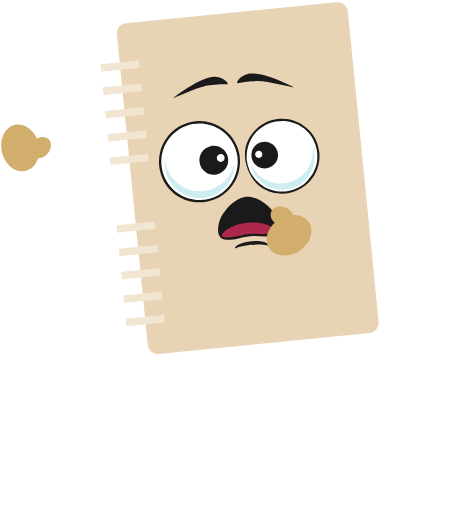
t = 0.00 s
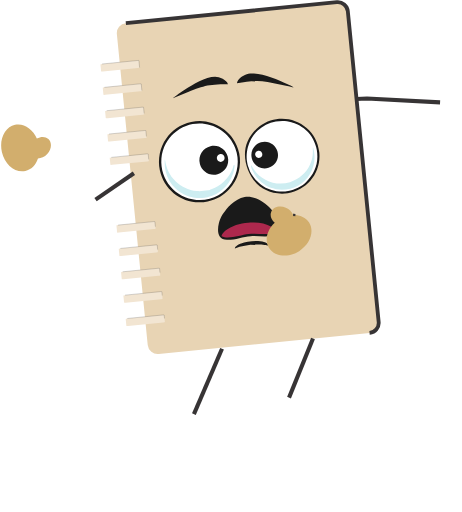
t = 1.00 s
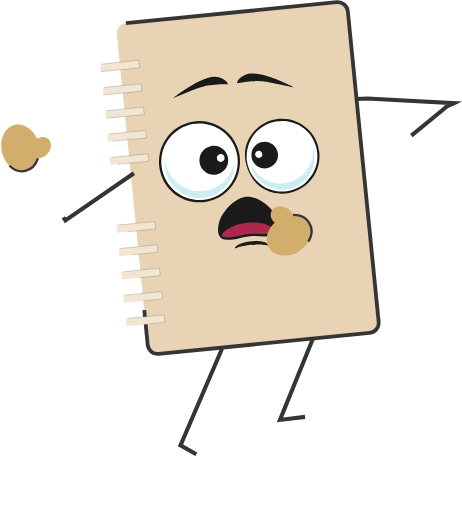
t = 1.47 s
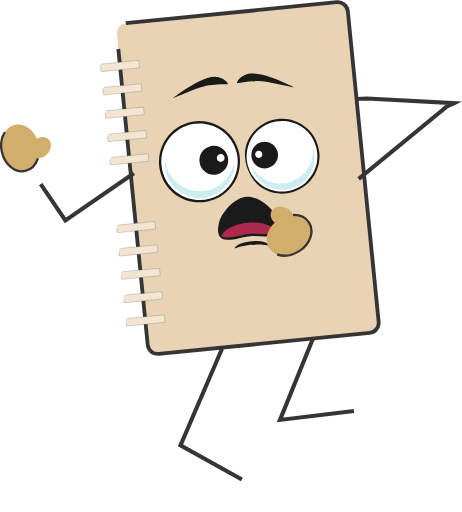
t = 1.94 s
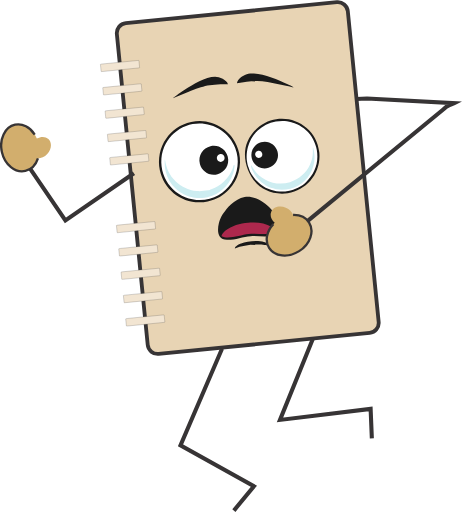
t = 2.42 s
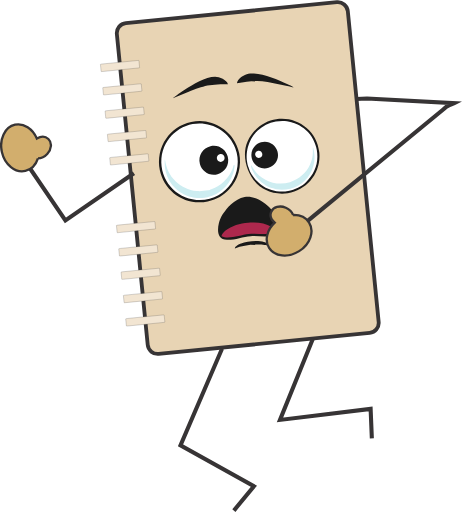
t = 3.00 s

The animated SVG that drew these frames (rendered in a browser with its animation timeline set to each time). Animation: 2 CSS @keyframes rules; one cycle of 3.00 s.

<!--?xml version="1.0" encoding="UTF-8"?-->

<!-- Creator: CorelDRAW 2020 (64-Bit) -->
<svg xmlns="http://www.w3.org/2000/svg" xml:space="preserve" width="39.9725mm" height="44.2804mm" version="1.1" style="shape-rendering: geometricprecision; text-rendering: geometricprecision; fill-rule: evenodd; clip-rule: evenodd;" viewBox="0 0 1858.69 2059.01" xmlns:xlink="http://www.w3.org/1999/xlink" xmlns:xodm="http://www.corel.com/coreldraw/odm/2003">
 <defs>
  <style type="text/css">
   
    .str0 {stroke:#373435;stroke-width:16.4;stroke-miterlimit:22.9256}
    .str1 {stroke:#373435;stroke-width:9.3;stroke-miterlimit:22.9256}
    .fil2 {fill:none}
    .fil7 {fill:#D2AE6D}
    .fil1 {fill:#F2E5D2}
    .fil0 {fill:#E8D4B4}
    .fil3 {fill:#1A1A1A}
    .fil5 {fill:#AD284D}
    .fil6 {fill:#CDEDF1}
    .fil4 {fill:white}
   
  </style>
 </defs>
 <g id="Layer_x0020_1">
  <metadata id="CorelCorpID_0Corel-Layer"></metadata>
  <path class="fil0 str0 OgjNskUj_0" transform="matrix(0.932374 -0.0925689 0.0925689 0.932374 466.159 96.6596)" width="996.54" height="1427.14" d="M 43,0 L 953.54,0 A 43,43,0,0,1,996.54,43 L 996.54,1384.14 A 43,43,0,0,1,953.54,1427.14 L 43,1427.14 A 43,43,0,0,1,0,1384.14 L 0,43 A 43,43,0,0,1,43,0"></path>
  <path class="fil1 str1 OgjNskUj_1" transform="matrix(0.155379 -0.0154265 0.00209467 0.021098 403.971 257.772)" width="996.54" height="1427.14" d="M 43,0 L 953.54,0 A 43,43,0,0,1,996.54,43 L 996.54,1384.14 A 43,43,0,0,1,953.54,1427.14 L 43,1427.14 A 43,43,0,0,1,0,1384.14 L 0,43 A 43,43,0,0,1,43,0"></path>
  <path class="fil1 str1 OgjNskUj_2" transform="matrix(0.155379 -0.0154265 0.00209467 0.021098 413.295 351.691)" width="996.54" height="1427.14" d="M 43,0 L 953.54,0 A 43,43,0,0,1,996.54,43 L 996.54,1384.14 A 43,43,0,0,1,953.54,1427.14 L 43,1427.14 A 43,43,0,0,1,0,1384.14 L 0,43 A 43,43,0,0,1,43,0"></path>
  <path class="fil1 str1 OgjNskUj_3" transform="matrix(0.155379 -0.0154265 0.00209467 0.021098 422.62 445.611)" width="996.54" height="1427.14" d="M 43,0 L 953.54,0 A 43,43,0,0,1,996.54,43 L 996.54,1384.14 A 43,43,0,0,1,953.54,1427.14 L 43,1427.14 A 43,43,0,0,1,0,1384.14 L 0,43 A 43,43,0,0,1,43,0"></path>
  <path class="fil1 str1 OgjNskUj_4" transform="matrix(0.155379 -0.0154265 0.00209467 0.021098 431.945 539.53)" width="996.54" height="1427.14" d="M 43,0 L 953.54,0 A 43,43,0,0,1,996.54,43 L 996.54,1384.14 A 43,43,0,0,1,953.54,1427.14 L 43,1427.14 A 43,43,0,0,1,0,1384.14 L 0,43 A 43,43,0,0,1,43,0"></path>
  <path class="fil1 str1 OgjNskUj_5" transform="matrix(0.155379 -0.0154265 0.00209467 0.021098 441.269 633.45)" width="996.54" height="1427.14" d="M 43,0 L 953.54,0 A 43,43,0,0,1,996.54,43 L 996.54,1384.14 A 43,43,0,0,1,953.54,1427.14 L 43,1427.14 A 43,43,0,0,1,0,1384.14 L 0,43 A 43,43,0,0,1,43,0"></path>
  <path class="fil1 str1 OgjNskUj_6" transform="matrix(0.155379 -0.0154265 0.00209467 0.021098 468.317 905.882)" width="996.54" height="1427.14" d="M 43,0 L 953.54,0 A 43,43,0,0,1,996.54,43 L 996.54,1384.14 A 43,43,0,0,1,953.54,1427.14 L 43,1427.14 A 43,43,0,0,1,0,1384.14 L 0,43 A 43,43,0,0,1,43,0"></path>
  <path class="fil1 str1 OgjNskUj_7" transform="matrix(0.155379 -0.0154265 0.00209467 0.021098 477.642 999.802)" width="996.54" height="1427.14" d="M 43,0 L 953.54,0 A 43,43,0,0,1,996.54,43 L 996.54,1384.14 A 43,43,0,0,1,953.54,1427.14 L 43,1427.14 A 43,43,0,0,1,0,1384.14 L 0,43 A 43,43,0,0,1,43,0"></path>
  <path class="fil1 str1 OgjNskUj_8" transform="matrix(0.155379 -0.0154265 0.00209467 0.021098 486.966 1093.72)" width="996.54" height="1427.14" d="M 43,0 L 953.54,0 A 43,43,0,0,1,996.54,43 L 996.54,1384.14 A 43,43,0,0,1,953.54,1427.14 L 43,1427.14 A 43,43,0,0,1,0,1384.14 L 0,43 A 43,43,0,0,1,43,0"></path>
  <path class="fil1 str1 OgjNskUj_9" transform="matrix(0.155379 -0.0154265 0.00209467 0.021098 496.291 1187.64)" width="996.54" height="1427.14" d="M 43,0 L 953.54,0 A 43,43,0,0,1,996.54,43 L 996.54,1384.14 A 43,43,0,0,1,953.54,1427.14 L 43,1427.14 A 43,43,0,0,1,0,1384.14 L 0,43 A 43,43,0,0,1,43,0"></path>
  <path class="fil1 str1 OgjNskUj_10" transform="matrix(0.155379 -0.0154265 0.00209467 0.021098 505.616 1281.56)" width="996.54" height="1427.14" d="M 43,0 L 953.54,0 A 43,43,0,0,1,996.54,43 L 996.54,1384.14 A 43,43,0,0,1,953.54,1427.14 L 43,1427.14 A 43,43,0,0,1,0,1384.14 L 0,43 A 43,43,0,0,1,43,0"></path>
  <path class="fil2 str0 OgjNskUj_11" d="M893.24,1402.78L726.07,1791.31L1021.4,1955.92L940.85,2053.8"></path>
  <path class="fil2 str0 OgjNskUj_12" d="M1259.26,1361.67L1126.44,1689.03L1491.05,1644.69L1495.98,1762.94"></path>
  <path class="fil2 str0 OgjNskUj_13" d="M1434.36 397.72l42.25 -1.76 350.63 18.46c-24.87,12.44 -26.26,7.81 -43.06,24.61l-553.63 455.21"></path>
  <path class="fil2 str0 OgjNskUj_14" d="M538.65,696.4L263.13,886.2L66.14,597"></path>
  <g id="_1960447598720">
   <path class="fil3 OgjNskUj_15" d="M768.97 490.75c-44.05,9.6 -75.94,32.46 -100.62,66.76 -24.77,34.43 -34.46,82.95 -25.35,126.51 17.32,82.83 98.78,144.83 192.71,126.16 38,-7.55 62.18,-24.69 86.49,-48.9 36.16,-36.03 50.59,-95.37 40.15,-144.74 -5.09,-24.06 -13.69,-41.32 -25.32,-59.05 -6.83,-10.4 -15.4,-19.22 -23.69,-27.01l-11.43 -9.69c-2.12,-1.51 -3.76,-3.19 -5.92,-4.53 -38.53,-23.95 -77.84,-36.22 -127.02,-25.5z"></path>
   <path class="fil4 OgjNskUj_16" d="M946.64 595.62c-38.52,-100.09 -165.75,-133.17 -247.74,-58.91 -22.97,20.81 -46.12,55.95 -49.57,100.64 -6.65,86.27 57.14,159.62 140.65,166.39 120.97,9.82 194.3,-110.32 156.66,-208.13z"></path>
   <path class="fil3 OgjNskUj_17" d="M1045.81 750.05c2.82,2.25 6.85,4.68 10.52,6.88 3.89,2.33 7.45,4.22 11.71,6.38 26.59,13.52 59.04,18.66 90,13.69 77.37,-12.42 134.87,-82.11 126.49,-164.44 -11.74,-115.48 -144.88,-175.38 -240.31,-105.02 -20.36,15.01 -37.39,36.65 -48.25,61.24 -26.75,60.6 0.17,141.69 49.82,181.26z"></path>
   <path class="fil4 OgjNskUj_18" d="M1110.08 488.21c-28.98,4.64 -53.39,18.32 -73.19,36.78 -19.2,17.89 -32.3,40.61 -39.48,66.08 -4.87,17.26 -7.25,43.1 -2.99,62.26 1.09,4.88 1.88,10.74 3.61,14.88 6.49,15.51 5.78,19.58 17.47,37.46 11.08,16.94 20.16,25.09 34.93,36.92 27.66,22.15 71.04,32.21 108.58,25.58 27.26,-4.8 54.55,-18.31 72.99,-36.51 32.64,-32.21 51.62,-74.45 42.57,-128.41 -4.57,-27.23 -21.84,-60.56 -40.94,-77.28 -2.32,-2.03 -2.73,-2.03 -4.73,-4.03 -7.55,-7.55 -21.71,-16.43 -31.66,-21.4 -7.97,-3.97 -16.23,-6.87 -25.28,-9.56 -18.88,-5.61 -40.96,-6.12 -61.89,-2.78z"></path>
   <path class="fil3 OgjNskUj_19" d="M984.23 792.28c-21.13,3.94 -38.16,15.73 -53.13,28.32 -4.38,3.69 -10.73,9.64 -13.57,13.07 -16.57,20.02 -30.47,37.08 -37.23,65.56 -6.71,28.27 -5.45,63.61 32.76,65.29 30.38,1.34 64.47,-12.89 95.95,-14.72 46.03,-2.67 114.33,15.53 114.17,-36 -0.2,-63.27 -82.22,-132.1 -138.94,-121.52z"></path>
   <path class="fil3 OgjNskUj_20" d="M846.62 588.07c-28.92,7.33 -51.2,36.11 -42.33,71 7.11,28.03 37.32,50.12 71.02,41.13 28.14,-7.51 49.44,-37.21 41.09,-70.34 -6.99,-27.74 -36.27,-50.28 -69.78,-41.79z"></path>
   <path class="fil3 OgjNskUj_21" d="M1049.94 572.1c-25.46,7.29 -45.25,34.68 -36.56,66.05 6.99,25.22 35.07,46.19 66.76,36.55 25.09,-7.64 45.07,-34.02 36.22,-65.53 -7.29,-25.97 -34.89,-46.11 -66.43,-37.07z"></path>
   <path class="fil5 OgjNskUj_22" d="M891.67 949.73c24.1,14.65 76.89,-4.53 107.73,-8.3 40.54,-4.95 78.88,7.7 110.78,-8.73 -0.13,-8.52 -12.9,-17.53 -18.42,-20.85 -24.92,-15.04 -63.09,-18.89 -93.83,-16.15 -31.75,2.83 -66.48,11.93 -90.65,31.67 -4.67,3.81 -16.12,15.69 -15.62,22.37z"></path>
   <path class="fil6 OgjNskUj_23" d="M942.4 662.54c-3.71,1.75 -3.61,6.6 -4.71,10.17 -6.2,20.1 -21.18,42.93 -36.62,57.1 -15.05,13.8 -30.19,23.7 -50.82,30.77 -5.22,1.79 -7.26,3.62 -12.72,4.32 -16.34,2.1 -27.56,4.66 -45.46,3.22 -34.51,-2.78 -64.18,-19.13 -84.84,-38.38 -26.39,-24.58 -38.05,-52.74 -43.49,-88.17 -0.15,0.24 -0.33,0.34 -0.36,0.78 -0.02,0.45 -0.81,0.64 -1,7.02 -1.68,56.05 27.96,108.2 76.72,131.52 19.09,9.13 30.24,12.36 53.23,15.1 28.29,3.38 63.97,-6.75 87.49,-22.22 22.24,-14.62 38.82,-32.71 50.3,-57.05 7.78,-16.49 11.62,-28.34 13.29,-46.01 0.33,-3.45 1.04,-6.02 -1.01,-8.17z"></path>
   <path class="fil6 OgjNskUj_24" d="M1010.66 663.89c-1.09,1.51 -0.64,-1.89 -0.88,2.71 -0.52,10.07 15.9,37.72 20.79,44.32 13.64,18.44 43.81,42.18 67.51,46.45 8.4,1.52 4.14,2.17 12.69,3.45 55.72,8.33 107.77,-12.76 136.28,-61.19 13.45,-22.85 20.33,-49.14 17.92,-77.31 -0.65,-7.54 -2.72,-25.24 -5.93,-30.33 -1.92,4.1 2.46,26.99 -4.58,50.47 -2.1,6.98 -4.77,14.14 -7.6,20.4 -14.44,31.89 -43.35,58.14 -80.06,69.44 -59.11,18.2 -122.67,-9.39 -150.33,-58.94 -1.45,-2.59 -4.12,-8.1 -5.78,-9.45z"></path>
   <path class="fil3 OgjNskUj_25" d="M953.3 334.91c44.28,-7.84 79.7,-13.67 123.09,-5.63l79.19 16c6.96,1.56 19.8,5.3 26.01,5.67 -6.43,-4.51 -18.72,-9.88 -26.73,-13.61 -39.98,-18.58 -112.41,-48.31 -155.71,-41.04 -16.51,2.77 -44.63,20.43 -45.85,38.61z"></path>
   <path class="fil3 OgjNskUj_26" d="M695.2 394.84l49.34 -20.49c70.85,-28.96 90.25,-36.33 172.59,-36.16 -4.5,-17.28 -34.59,-29.86 -51.74,-29.81 -39,0.13 -89.49,31.83 -120.96,51.21 -9.8,6.04 -42.41,28.33 -49.23,35.25z"></path>
   <path class="fil3 OgjNskUj_27" d="M944.93 999.39c33.62,-13.43 82.06,-18.56 119.39,-14.6 4.91,0.52 11.53,2.12 16,2.1 -9.2,-24.09 -80.75,-19.32 -110.34,-8.01 -9.5,3.63 -25.87,11.46 -25.04,20.51z"></path>
   <path class="fil4 OgjNskUj_28" d="M883.18 620.3c-20.58,7.5 -8.68,36.54 10.47,29.42 18.77,-6.97 8.92,-36.49 -10.47,-29.42z"></path>
   <path class="fil4 OgjNskUj_29" d="M1034.44 607.79c-3.95,2.22 -5.46,2.92 -7.09,7.46 -4.3,11.97 8.17,24.14 20.52,17.9 16.59,-8.38 3.72,-35 -13.43,-25.37z"></path>
  </g>
  <path class="fil7 str1 OgjNskUj_30" d="M1179.13 864.46c26.87,-0.69 51.2,9.85 64.4,30.71 22.32,35.27 4.39,86.65 -40.05,114.78 -44.44,28.13 -98.56,22.34 -120.88,-12.92 -19.13,-30.23 -8.69,-72.32 22.7,-101.44 -14.13,-12.02 -20.3,-29.52 -14.01,-44.24 8.19,-19.19 34.44,-26.38 58.63,-16.06 14.46,6.17 24.9,17.2 29.22,29.17z"></path>
  <path class="fil7 str1 OgjNskUj_31" d="M152.73 636.99c-8.4,25.53 -26.52,44.89 -50.61,50.29 -40.72,9.14 -83.06,-25.06 -94.58,-76.38 -11.51,-51.32 12.16,-100.33 52.89,-109.46 34.91,-7.83 71.02,16.19 87.87,55.54 16.07,-9.25 34.64,-9.17 46.38,1.72 15.31,14.18 13.24,41.31 -4.63,60.61 -10.68,11.54 -24.58,17.65 -37.31,17.69z"></path>
 </g>
<style data-made-with="vivus-instant">.OgjNskUj_0{stroke-dasharray:4774 4776;stroke-dashoffset:4775;animation:OgjNskUj_draw 2000ms linear 0ms forwards;}.OgjNskUj_1{stroke-dasharray:4774 4776;stroke-dashoffset:4775;animation:OgjNskUj_draw 2000ms linear 32ms forwards;}.OgjNskUj_2{stroke-dasharray:4774 4776;stroke-dashoffset:4775;animation:OgjNskUj_draw 2000ms linear 64ms forwards;}.OgjNskUj_3{stroke-dasharray:4774 4776;stroke-dashoffset:4775;animation:OgjNskUj_draw 2000ms linear 96ms forwards;}.OgjNskUj_4{stroke-dasharray:4774 4776;stroke-dashoffset:4775;animation:OgjNskUj_draw 2000ms linear 129ms forwards;}.OgjNskUj_5{stroke-dasharray:4774 4776;stroke-dashoffset:4775;animation:OgjNskUj_draw 2000ms linear 161ms forwards;}.OgjNskUj_6{stroke-dasharray:4774 4776;stroke-dashoffset:4775;animation:OgjNskUj_draw 2000ms linear 193ms forwards;}.OgjNskUj_7{stroke-dasharray:4774 4776;stroke-dashoffset:4775;animation:OgjNskUj_draw 2000ms linear 225ms forwards;}.OgjNskUj_8{stroke-dasharray:4774 4776;stroke-dashoffset:4775;animation:OgjNskUj_draw 2000ms linear 258ms forwards;}.OgjNskUj_9{stroke-dasharray:4774 4776;stroke-dashoffset:4775;animation:OgjNskUj_draw 2000ms linear 290ms forwards;}.OgjNskUj_10{stroke-dasharray:4774 4776;stroke-dashoffset:4775;animation:OgjNskUj_draw 2000ms linear 322ms forwards;}.OgjNskUj_11{stroke-dasharray:888 890;stroke-dashoffset:889;animation:OgjNskUj_draw 2000ms linear 354ms forwards;}.OgjNskUj_12{stroke-dasharray:839 841;stroke-dashoffset:840;animation:OgjNskUj_draw 2000ms linear 387ms forwards;}.OgjNskUj_13{stroke-dasharray:1161 1163;stroke-dashoffset:1162;animation:OgjNskUj_draw 2000ms linear 419ms forwards;}.OgjNskUj_14{stroke-dasharray:685 687;stroke-dashoffset:686;animation:OgjNskUj_draw 2000ms linear 451ms forwards;}.OgjNskUj_15{stroke-dasharray:1026 1028;stroke-dashoffset:1027;animation:OgjNskUj_draw 2000ms linear 483ms forwards;}.OgjNskUj_16{stroke-dasharray:968 970;stroke-dashoffset:969;animation:OgjNskUj_draw 2000ms linear 516ms forwards;}.OgjNskUj_17{stroke-dasharray:946 948;stroke-dashoffset:947;animation:OgjNskUj_draw 2000ms linear 548ms forwards;}.OgjNskUj_18{stroke-dasharray:894 896;stroke-dashoffset:895;animation:OgjNskUj_draw 2000ms linear 580ms forwards;}.OgjNskUj_19{stroke-dasharray:678 680;stroke-dashoffset:679;animation:OgjNskUj_draw 2000ms linear 612ms forwards;}.OgjNskUj_20{stroke-dasharray:364 366;stroke-dashoffset:365;animation:OgjNskUj_draw 2000ms linear 645ms forwards;}.OgjNskUj_21{stroke-dasharray:337 339;stroke-dashoffset:338;animation:OgjNskUj_draw 2000ms linear 677ms forwards;}.OgjNskUj_22{stroke-dasharray:473 475;stroke-dashoffset:474;animation:OgjNskUj_draw 2000ms linear 709ms forwards;}.OgjNskUj_23{stroke-dasharray:845 847;stroke-dashoffset:846;animation:OgjNskUj_draw 2000ms linear 741ms forwards;}.OgjNskUj_24{stroke-dasharray:788 790;stroke-dashoffset:789;animation:OgjNskUj_draw 2000ms linear 774ms forwards;}.OgjNskUj_25{stroke-dasharray:488 490;stroke-dashoffset:489;animation:OgjNskUj_draw 2000ms linear 806ms forwards;}.OgjNskUj_26{stroke-dasharray:488 490;stroke-dashoffset:489;animation:OgjNskUj_draw 2000ms linear 838ms forwards;}.OgjNskUj_27{stroke-dasharray:289 291;stroke-dashoffset:290;animation:OgjNskUj_draw 2000ms linear 870ms forwards;}.OgjNskUj_28{stroke-dasharray:99 101;stroke-dashoffset:100;animation:OgjNskUj_draw 2000ms linear 903ms forwards;}.OgjNskUj_29{stroke-dasharray:92 94;stroke-dashoffset:93;animation:OgjNskUj_draw 2000ms linear 935ms forwards;}.OgjNskUj_30{stroke-dasharray:617 619;stroke-dashoffset:618;animation:OgjNskUj_draw 2000ms linear 967ms forwards;}.OgjNskUj_31{stroke-dasharray:617 619;stroke-dashoffset:618;animation:OgjNskUj_draw 2000ms linear 1000ms forwards;}@keyframes OgjNskUj_draw{100%{stroke-dashoffset:0;}}@keyframes OgjNskUj_fade{0%{stroke-opacity:1;}94.44444444444444%{stroke-opacity:1;}100%{stroke-opacity:0;}}</style></svg>
